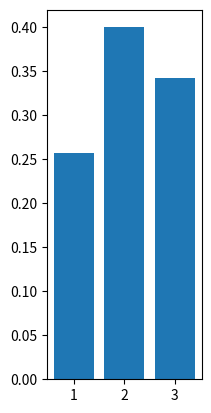
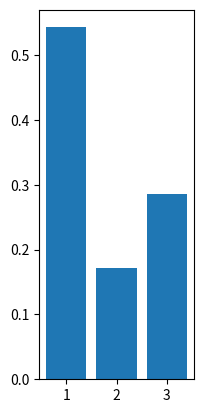

Source code (Python) for these figures, in order:
#!/usr/bin/env python
# coding: utf-8

# In[1]:


import numpy as np
import matplotlib.pyplot as plt


# In[2]:


#print("Введите количество строк:")
#a = int(input())


# In[3]:


#matrix = np.random.randint(-10,10,size=(a,a))
matrix = [[4,2,2], 
          [2,5,0], 
          [0,2,5]]
print(matrix)


# In[4]:


def prep_matr(i,A):
    matrix = np.ones((i+2,i+3))
    #matrix[1:i+2, 1] *= -1 #столбец свободных членов
    matrix[i+1,1:i+2] *= -1 #коэффициенты целевой функции
    #matrix[1:i+1, 2:i+2] = A*(-1) #заполняем матрицей
    matrix[1:i+1, 2:i+2] = A #заполняем матрицей
    matrix[1:i+2, 0] = range(i+1,2*(i+1)) #свободные переменные индексы
    matrix[i+1,1] = 0 #коэффициент при целевой
    matrix[i+1,0] = -5 #аналог f
    matrix[0] *= 0
    matrix[0, 2:i+2] = range(1,i+1)
        
    
    
    print(matrix)
    return matrix


# In[5]:


def simplex_find(i,A):
    a = abs(A[i+1, 2:i+2])
    b = (np.where(a == np.amax(a))[0]) #массив индексов макс элементов
    lead_column = b[0]+2 #+2 потому что перед ним два служебных столбца, индекс лид столбца
    print("Ведущий столбец " , A[0, lead_column]) 
    # c = A[1:i+1, lead_column].copy()#+1 потому что сдвинуто на 2, но 1 прибавили на прошлом шаге, лид столбец
    c = np.zeros(i)
    print(c)
    print(A)
    for n in range (0,i):
       if((A[n+1, 1] > 0) and (A[n+1, lead_column] < 0)):
            c[n] = float("inf")
       else: 
            c[n] = A[n+1, 1] / A[n+1, lead_column]
    
    print(c) #печатаем  отношение свободных членов к лид столбцу
    
    d = (np.where(c == np.amin(c))[0]) #массив индексов мин элементов
    if(abs(c[d[0]]) == np.inf):
        raise Exception("Фигня тут")
    lead_line = d[0]+1 #+1 потому что нумерация свободных переменных с 1, индекс лид строки
    print("Ведущая строка " , A[lead_line, 0] )
    print(A)
    
    return lead_column, lead_line


# In[6]:


def simplex_change(i, A):
    lead_elems = simplex_find(i, A)
    lc = lead_elems[0]
    ll = lead_elems[1]
    ln = A[ll, lc]
    print(lead_elems)
    
    temp = A[ll, 0]
    A[ll, 0] = A[0, lc] # переменную при ведущем столбце ставим в первую строку \\\\\ меняем строчки местами
    A[0, lc] = temp # переменную при ведущем столбце меняем на переменную, которая была в ведущей строке
    
    for n in range(1,i+2):
            if (n == ll):
                continue # не трогаем вспомогательный коэффициент для строки с ведущим элементом
            else:
                A[n, i+2] =  (-1)*A[n, lc]
                
    print("Вспомогательные кэфы, ведущие местами\n", A)
                
    for n in range(1,i+2): #записываем новую строку
            if (n == lc):
                A[ll, n] = 1/ln
            else:
                A[ll, n] /=  ln
               
    print("Новую строку\n", A)
    
    for n in range(1,i+2): #внешний цикл по строкам
            if (n == ll):
                continue # не трогаем новую строку
            else:
                for m in range(1, i+2):
                    if(m == lc):
                        A[n,m] = A[ll,m]*A[n, i+2]#+0 так как в преыдущей таблице не было такой строки
                    else:
                        A[n,m] = A[ll,m]*A[n, i+2]+A[n,m]
    print(A)
    
    return


# In[7]:


def simplex_check(i, A):
    for n in range(2, i+2):
        if(A[i+1, n] < 0):
            return 0
    return 1
        


# In[8]:


def nash_equilibrium(A):
    a = (np.shape(A))[0]
    B = prep_matr(a, A)
    while (not simplex_check(a,B)):
        simplex_change(a,B)
    
    price = 1/np.sum(B[1:a+1,1])
    print("Оптимальная второго", price*B[1:a+1,1])
    print("Оптимальная первого", price*B[a+1,2:a+2])
    print(price)
    
    x = np.arange(1, a+1)
    y = price*B[1:a+1,1]
    fig, ax = plt.subplots()

    ax.bar(x, y)

    #ax.set_facecolor('seashell')
    #fig.set_facecolor('floralwhite')
    fig.set_figwidth(2)    #  ширина Figure
    #fig.set_figheight(3)    #  высота Figure

    plt.show()
    
    x = np.arange(1, a+1)
    y = price*B[a+1,2:a+2]
    fig, ax = plt.subplots()

    ax.bar(x, y)

    #ax.set_facecolor('seashell')
   # fig.set_facecolor('floralwhite')
    fig.set_figwidth(2)    #  ширина Figure
   # fig.set_figheight(3)    #  высота Figure

    plt.show()

    return


# In[9]:


nash_equilibrium(matrix)


# In[ ]:




